pico-8 play session: hold ← + tap ❎

[t = 2 s] hold ← ~2s, tap ❎ ~4×
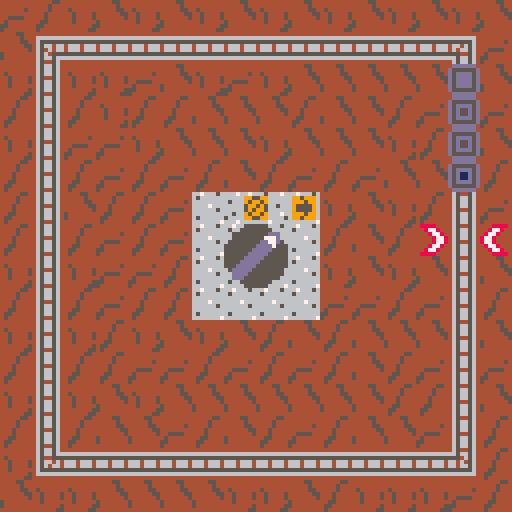
[t = 4 s] hold ← ~4s, tap ❎ ~7×
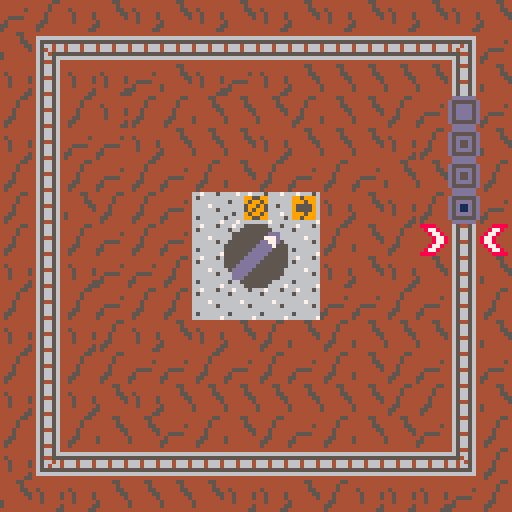
[t = 6 s] hold ← ~6s, tap ❎ ~10×
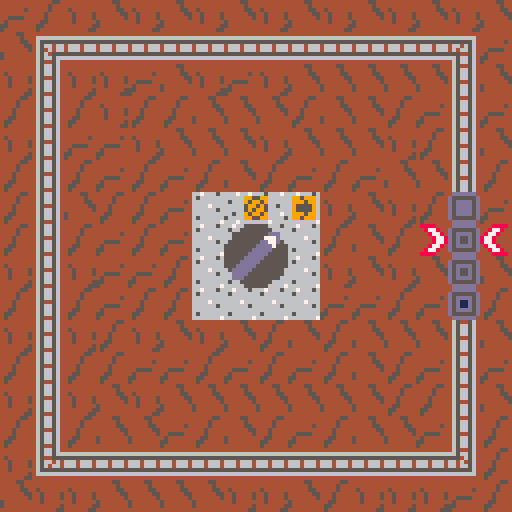
[t = 8 s] hold ← ~8s, tap ❎ ~14×
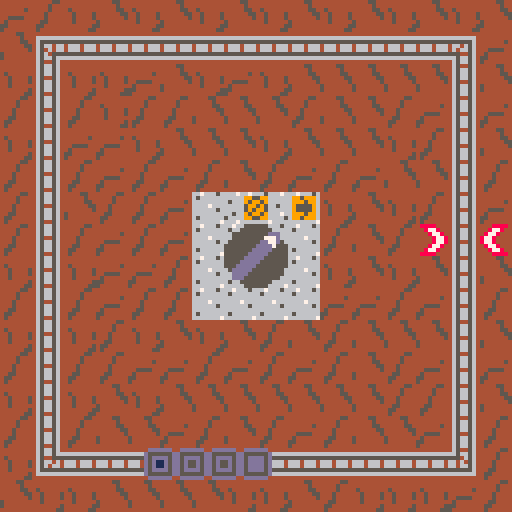

pico-8 cartridge
version 18
__lua__
--toy train by program_ix
--z to stop and start the train

function _init()
cls()
switch_state=0
train={
{64,8},
{72,8},
{80,8},
{88,8}}
end

--

function move_segment(s,dir)
spd=dir*2
if(s[2]==8) --top side
then
	if(s[1]==112) --top right
	then
		s[2]+=spd
	else
		s[1]+=spd
	end
else
if(s[1]==112) --right side
then
	if(s[2]==112) --bottom right
	then
		s[1]-=spd
	else--
		s[2]+=spd
	end
else
if(s[2]==112) --bottom side
then
	if(s[1]==8) --bottom left
	then
		s[2]-=spd
	else
		s[1]-=spd
	end
else
if(s[1]==8) --left side
then
	if(s[2]==8) --top left
	then--
		s[1]+=spd
	else
		s[2]-=spd
	end
end
end
end
end
end

--

function adv_switch()
if(switch_state<1)
then
	switch_state+=1
else
	switch_state=0
end
end

--

function move_train()

for t in all(train)
do
	move_segment(t,switch_state)
end

end

--

function _update()
if(btnp(4))
then
	adv_switch()
end
move_train()
end

--

function draw_train()
for t=1,count(train)
do
	if(t==1)
	then
		sprite=11
	else
	if(t==count(train))
	then
		sprite=13
	else
		sprite=12
	end
	end
	spr(sprite,train[t][1],
		train[t][2])
end
end

--

function draw_switch()
if(switch_state==1)
then
sspr(0,16,16,16,56,56,16,16)
else
sspr(64,16,16,16,56,56,16,16)
end
end

--


function _draw()
mapdraw(0,0,0,0,16,16)
draw_switch()
draw_train()
end
__gfx__
00000000000000004444444444445544444444444444444444444444667666560dddddd00dddddd00dddddd00dddddd00dddddd00dddddd00000000000000000
0000000000000000444444444444454446666666666666666666666465666666dd5dd5d0dd5dd5dd0d5dd5ddd555555dd555555dd555555d0000000000000000
0000000000000000454444444444455446555555555555555555556466666666dd5dd5d0dd5dd5dd0d5dd5ddd5dddd5dd5dddd5dd5dddd5d0000000000000000
0000000000000000445444454444445546566466466646664664656466667666dd5665606d5665d6065665ddd5dddd5dd5d55d5dd5d11d5d0000000000000000
0000000000000000445444454444444546546466466646664646656466666656dd5665606d5665d6065665ddd5dddd5dd5d55d5dd5d11d5d0000000000000000
0000000000000000445444445444444446564555555555555554456466666666dd5dd5d0dd5dd5dd0d5dd5ddd5dddd5dd5dddd5dd5dddd5d0000000000000000
0000000000000000444444455444444446566566666666666656656465666666dd5dd5d0dd5dd5dd0d5dd5ddd555555dd555555dd555555d0000000000000000
00000000000000004444445544444444465445644444444446566564666666670dddddd00dddddd00dddddd00dddddd00dddddd00dddddd00000000000000000
00000000000000004444455444444444465665644888844446544564444888840dddddd00dd66dd0000000000000000000000000000000000000000000000000
0000000000000000444454444444444446566564448778444656656444877844ddddddddddddddddddd66ddd0000000000000000000000000000000000000000
0000000000000000444454444444445446566564444877844656656448778444d555555dd555555dd555555d0000000000000000000000000000000000000000
0000000000000000444544444444444446544564444487784656656487784444ddd66dddddd66dddddd66ddd0000000000000000000000000000000000000000
0000000000000000444544444455554446566564444487784654456487784444ddd66dddddd66dddddd66ddd0000000000000000000000000000000000000000
0000000000000000445544444544444446566564444877844656656448778444d555555dd555555dd555555d0000000000000000000000000000000000000000
0000000000000000455444445544444446566564448778444656656444877844ddd66ddddddddddddddddddd0000000000000000000000000000000000000000
0000000000000000454444445444444446544564488884444656656444488884000000000dd66dd00dddddd00000000000000000000000000000000000000000
0000055555500000000005555550000046566564444444444654456466766656000005dddd500000000000000000000000000000000000000000000000000000
0000555555550000000055555555000046566566666666666656656469959996000055d77d550000000000000000000000000000000000000000000000000000
00555555555ddd000055555555555500465445555555555555546564699959960055557777555500000000000000000000000000000000000000000000000000
0055555555777d00005555555555550046566464666466646646456469555596005555dddd555500000000000000000000000000000000000000000000000000
055555555dd77d50055555555555555046564664666466646646656469555596055555dddd555550000000000000000000000000000000000000000000000000
55555555dddd7555555555555555555546555555555555555555556469995996555555dddd555555000000000000000000000000000000000000000000000000
5555555ddddd5555ddddddddddddd7dd46666666666666666666666469959996555555dddd555555000000000000000000000000000000000000000000000000
555555ddddd55555ddddddddddddd77d44444444444444444444444466666667555555dddd555555000000000000000000000000000000000000000000000000
55555ddddd555555ddddddddddddd77d66566676665666766667667666566676555555dddd555555000000000000000000000000000000000000000000000000
5555ddddd5555555ddddddddddddd7dd66666995999666666666699559966666555555dddd555555000000000000000000000000000000000000000000000000
555ddddd55555555555555555555555567666999599666666566695995966666555555dddd555555000000000000000000000000000000000000000000000000
05ddddd555555550055555555555555066656955559666566666659959566566055555dddd555550000000000000000000000000000000000000000000000000
00dddd5555555500005555555555550066666955559666666666659599566666005555dddd555500000000000000000000000000000000000000000000000000
00ddd55555555500005555555555550056666999599666666656695995966676005555dddd555500000000000000000000000000000000000000000000000000
0000555555550000000055555555000066666995999666655666699559966665000055dddd550000000000000000000000000000000000000000000000000000
0000055555500000000005555550000066676666666566666667666666676666000005dddd500000000000000000000000000000000000000000000000000000
__map__
1312020302030203020302030203020302030203020302030203020302030203000000000000000000000000000000000000000000000000000000000000000000000000000000000000000000000000000000000000000000000000000000000000000000000000000000000000000000000000000000000000000000000000
0304050505050505050505050505061312131213121312131213121312131213000000000000000000000000000000000000000000000000000000000000000000000000000000000000000000000000000000000000000000000000000000000000000000000000000000000000000000000000000000000000000000000000
0214020213030213020303030303160312120203130302030203020302030203000000000000000000000000000000000000000000000000000000000000000000000000000000000000000000000000000000000000000000000000000000000000000000000000000000000000000000000000000000000000000000000000
1214120212120303031203031213161312121213121313131313121312131213000000000000000000000000000000000000000000000000000000000000000000000000000000000000000000000000000000000000000000000000000000000000000000000000000000000000000000000000000000000000000000000000
0214131302030303020303030212160302130203020313131313020313030203000000000000000000000000000000000000000000000000000000000000000000000000000000000000000000000000000000000000000000000000000000000000000000000000000000000000000000000000000000000000000000000000
1214121312131203121312130303161203131213121312131303131313131213000000000000000000000000000000000000000000000000000000000000000000000000000000000000000000000000000000000000000000000000000000000000000000000000000000000000000000000000000000000000000000000000
1214031212130736372702030212161303030203030302031313021313030203000000000000000000000000000000000000000000000000000000000000000000000000000000000000000000000000000000000000000000000000000000000000000000000000000000000000000000000000000000000000000000000000
1214121312130707070712031215161703031212031312131213120313131213000000000000000000000000000000000000000000000000000000000000000000000000000000000000000000000000000000000000000000000000000000000000000000000000000000000000000000000000000000000000000000000000
0214021313120707070702030203160303031303030302130203020303030203000000000000000000000000000000000000000000000000000000000000000000000000000000000000000000000000000000000000000000000000000000000000000000000000000000000000000000000000000000000000000000000000
1214121312120707070713131213161203131212121212031313121312131213000000000000000000000000000000000000000000000000000000000000000000000000000000000000000000000000000000000000000000000000000000000000000000000000000000000000000000000000000000000000000000000000
0214021202030203120312030303160313030303030313130203020303030203000000000000000000000000000000000000000000000000000000000000000000000000000000000000000000000000000000000000000000000000000000000000000000000000000000000000000000000000000000000000000000000000
1214121213131213121312031213161312121213031212121213121312131213000000000000000000000000000000000000000000000000000000000000000000000000000000000000000000000000000000000000000000000000000000000000000000000000000000000000000000000000000000000000000000000000
0214020302030303030303031212160302031203031303030203020302030203000000000000000000000000000000000000000000000000000000000000000000000000000000000000000000000000000000000000000000000000000000000000000000000000000000000000000000000000000000000000000000000000
1214120303131203121312030313161212131203121312131213121312031213000000000000000000000000000000000000000000000000000000000000000000000000000000000000000000000000000000000000000000000000000000000000000000000000000000000000000000000000000000000000000000000000
0224252525252525252525252525261212030313120312031203020302030203000000000000000000000000000000000000000000000000000000000000000000000000000000000000000000000000000000000000000000000000000000000000000000000000000000000000000000000000000000000000000000000000
0302020303030302020312020202131212030313031212121312121312121213000000000000000000000000000000000000000000000000000000000000000000000000000000000000000000000000000000000000000000000000000000000000000000000000000000000000000000000000000000000000000000000000
0302020303030202030202020202021212121212121212121203130302120203000000000000000000000000000000000000000000000000000000000000000000000000000000000000000000000000000000000000000000000000000000000000000000000000000000000000000000000000000000000000000000000000
0302020203030303020203121202021312131212121313031213131312121213000000000000000000000000000000000000000000000000000000000000000000000000000000000000000000000000000000000000000000000000000000000000000000000000000000000000000000000000000000000000000000000000
0303030202031203021203120212020302031203030312031212020312120203000000000000000000000000000000000000000000000000000000000000000000000000000000000000000000000000000000000000000000000000000000000000000000000000000000000000000000000000000000000000000000000000
0312030202020202020303020213021303121212121213131213031303121213000000000000000000000000000000000000000000000000000000000000000000000000000000000000000000000000000000000000000000000000000000000000000000000000000000000000000000000000000000000000000000000000
0212120212120303021203020212120302120203021203121212121212030203000000000000000000000000000000000000000000000000000000000000000000000000000000000000000000000000000000000000000000000000000000000000000000000000000000000000000000000000000000000000000000000000
1212121312020202030302130213120312131212031212121213121212121213000000000000000000000000000000000000000000000000000000000000000000000000000000000000000000000000000000000000000000000000000000000000000000000000000000000000000000000000000000000000000000000000
0212030302031312020312021212120312030203031213120312121212120203000000000000000000000000000000000000000000000000000000000000000000000000000000000000000000000000000000000000000000000000000000000000000000000000000000000000000000000000000000000000000000000000
1213121312030312031212121212121212031213120312121212121312121213000000000000000000000000000000000000000000000000000000000000000000000000000000000000000000000000000000000000000000000000000000000000000000000000000000000000000000000000000000000000000000000000
0203021202031203121212031303121212031203121202121212021202031203000000000000000000000000000000000000000000000000000000000000000000000000000000000000000000000000000000000000000000000000000000000000000000000000000000000000000000000000000000000000000000000000
1213030312131203121312121203121212121203121212131212121312131213000000000000000000000000000000000000000000000000000000000000000000000000000000000000000000000000000000000000000000000000000000000000000000000000000000000000000000000000000000000000000000000000
0203020303120312120312031212031212031203121202031212020312031203000000000000000000000000000000000000000000000000000000000000000000000000000000000000000000000000000000000000000000000000000000000000000000000000000000000000000000000000000000000000000000000000
1212121303031212121212121212121213131313121303120313121212121213000000000000000000000000000000000000000000000000000000000000000000000000000000000000000000000000000000000000000000000000000000000000000000000000000000000000000000000000000000000000000000000000
0203120302031213120302030203021212121212030302030312020302120203000000000000000000000000000000000000000000000000000000000000000000000000000000000000000000000000000000000000000000000000000000000000000000000000000000000000000000000000000000000000000000000000
1213120312131213121212131212121312131213121312131212121312121213000000000000000000000000000000000000000000000000000000000000000000000000000000000000000000000000000000000000000000000000000000000000000000000000000000000000000000000000000000000000000000000000
0203020302031213120302121203130302030203020302030203021212120203000000000000000000000000000000000000000000000000000000000000000000000000000000000000000000000000000000000000000000000000000000000000000000000000000000000000000000000000000000000000000000000000
1213121312131213121312131213121312131213121312131213121312131213000000000000000000000000000000000000000000000000000000000000000000000000000000000000000000000000000000000000000000000000000000000000000000000000000000000000000000000000000000000000000000000000
